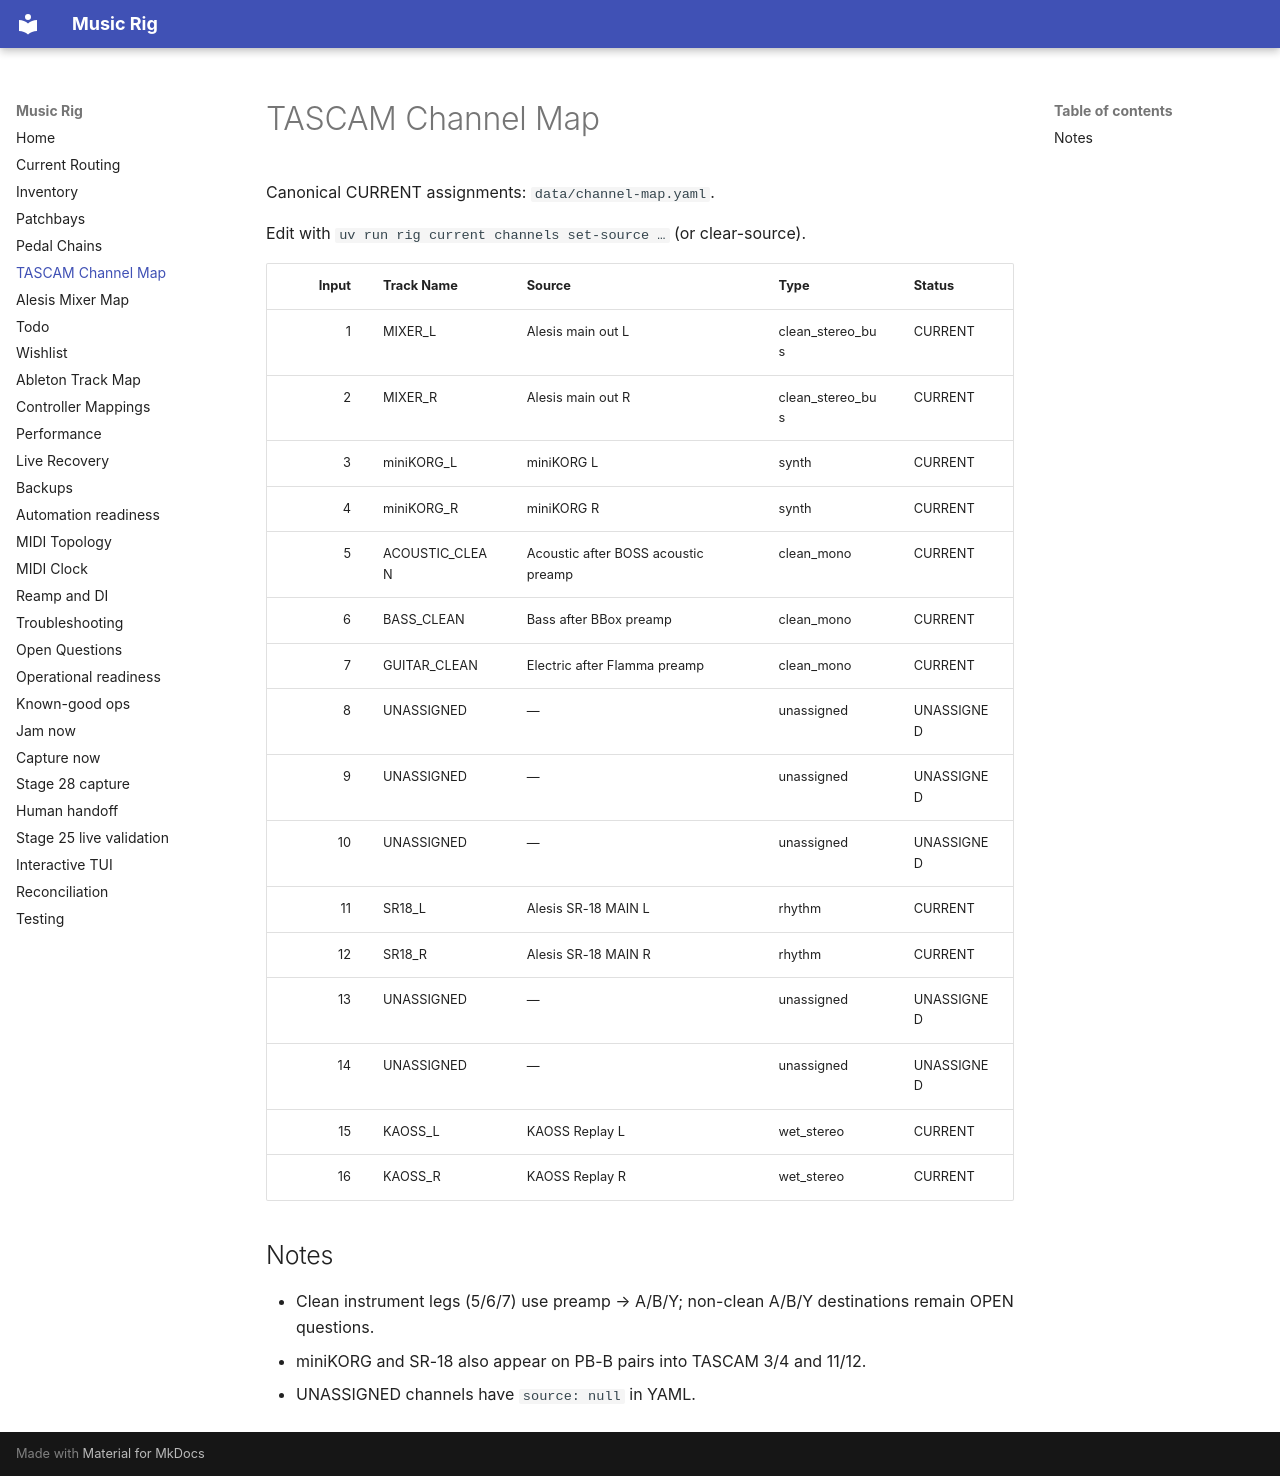

repository: sempervent/music-rig · page: tascam-channel-map/index.html · generator: mkdocs

# TASCAM Channel Map

Canonical CURRENT assignments: `data/channel-map.yaml`.

Edit with `uv run rig current channels set-source …` (or clear-source).

<!-- rig:tascam:start -->
<!-- GENERATED FROM data/channel-map.yaml BY `uv run rig render`. DO NOT EDIT THIS SECTION DIRECTLY. -->

| Input | Track Name | Source | Type | Status |
|---:|---|---|---|---|
| 1 | MIXER_L | Alesis main out L | clean_stereo_bus | CURRENT |
| 2 | MIXER_R | Alesis main out R | clean_stereo_bus | CURRENT |
| 3 | miniKORG_L | miniKORG L | synth | CURRENT |
| 4 | miniKORG_R | miniKORG R | synth | CURRENT |
| 5 | ACOUSTIC_CLEAN | Acoustic after BOSS acoustic preamp | clean_mono | CURRENT |
| 6 | BASS_CLEAN | Bass after BBox preamp | clean_mono | CURRENT |
| 7 | GUITAR_CLEAN | Electric after Flamma preamp | clean_mono | CURRENT |
| 8 | UNASSIGNED | — | unassigned | UNASSIGNED |
| 9 | UNASSIGNED | — | unassigned | UNASSIGNED |
| 10 | UNASSIGNED | — | unassigned | UNASSIGNED |
| 11 | SR18_L | Alesis SR-18 MAIN L | rhythm | CURRENT |
| 12 | SR18_R | Alesis SR-18 MAIN R | rhythm | CURRENT |
| 13 | UNASSIGNED | — | unassigned | UNASSIGNED |
| 14 | UNASSIGNED | — | unassigned | UNASSIGNED |
| 15 | KAOSS_L | KAOSS Replay L | wet_stereo | CURRENT |
| 16 | KAOSS_R | KAOSS Replay R | wet_stereo | CURRENT |
<!-- rig:tascam:end -->

## Notes

- Clean instrument legs (5/6/7) use preamp → A/B/Y; non-clean A/B/Y destinations remain OPEN questions.
- miniKORG and SR-18 also appear on PB-B pairs into TASCAM 3/4 and 11/12.
- UNASSIGNED channels have `source: null` in YAML.
